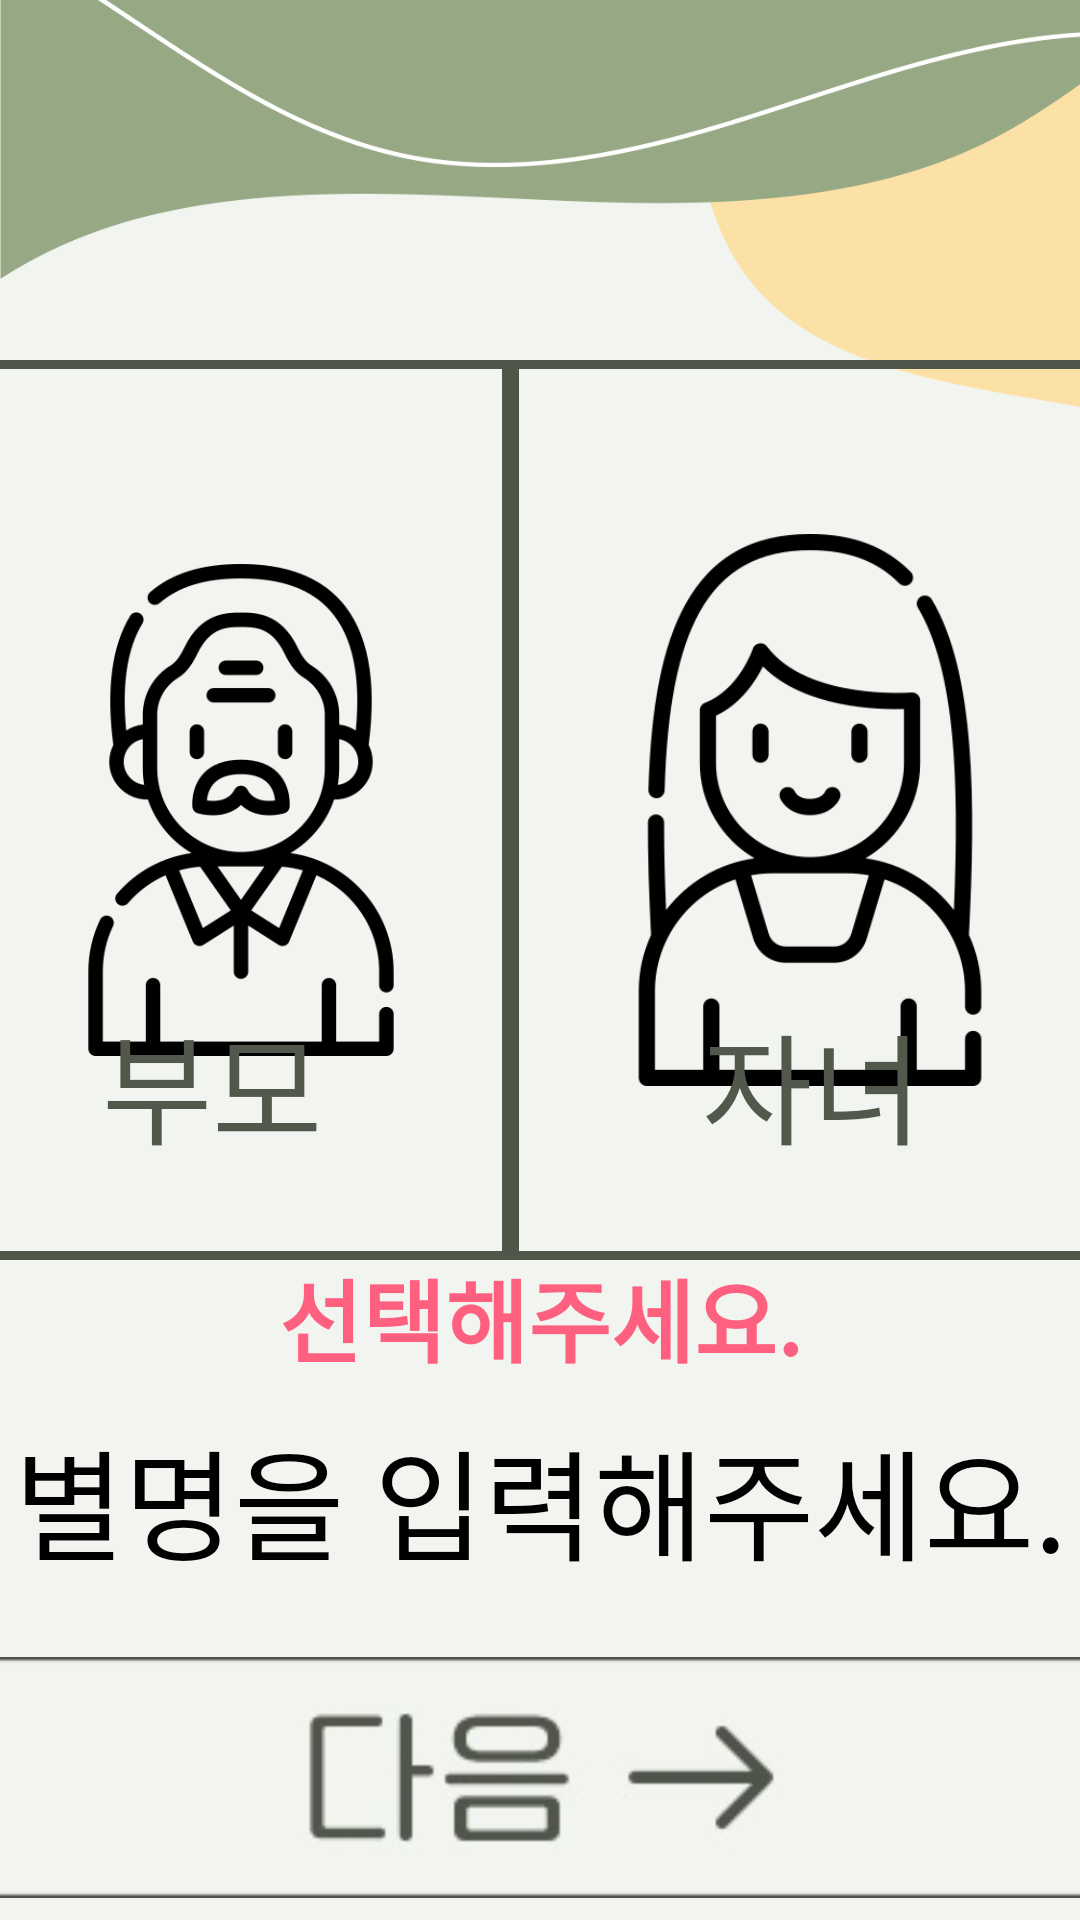

Write the Android layout XML for this screen, with the resource values it uses.
<!-- AndroidManifest.xml: application theme Theme.SimpleChatApp -->
<!-- res/layout/activity_type.xml -->
<?xml version="1.0" encoding="utf-8"?>
<androidx.constraintlayout.widget.ConstraintLayout
    xmlns:android="http://schemas.android.com/apk/res/android"
    xmlns:app="http://schemas.android.com/apk/res-auto"
    xmlns:tools="http://schemas.android.com/tools"
    android:layout_width="match_parent"
    android:layout_height="match_parent"
    android:background="@drawable/newback"
    tools:context=".ChooseTypeActivity">

    <ImageView
        android:id="@+id/img_grandpa"
        android:layout_width="180dp"
        android:layout_height="300dp"
        android:layout_marginTop="120dp"
        android:background="@drawable/buttonline"
        android:scaleType="fitCenter"
        android:src="@drawable/grandfather"
        app:layout_constraintEnd_toStartOf="@+id/img_daughter"
        app:layout_constraintStart_toStartOf="parent"
        app:layout_constraintTop_toTopOf="parent"
        tools:ignore="MissingConstraints" />

    <ImageView
        android:id="@+id/img_daughter"
        android:layout_width="200dp"
        android:layout_height="300dp"
        android:layout_marginTop="120dp"
        android:layout_toRightOf="@id/img_grandpa"
        android:background="@drawable/buttonline"
        android:scaleType="fitCenter"
        android:src="@drawable/mother"
        app:layout_constraintEnd_toEndOf="parent"
        app:layout_constraintStart_toEndOf="@+id/img_grandpa"
        app:layout_constraintTop_toTopOf="parent"
        tools:ignore="MissingConstraints" />

    <TextView
        android:id="@+id/tv"
        android:layout_width="match_parent"
        android:layout_height="wrap_content"
        android:layout_marginBottom="10dp"
        android:fontFamily="@font/omnigulim_30"
        android:gravity="center"
        android:text="선택해주세요."
        android:textColor="#FF607F"
        android:textSize="30sp"
        android:textStyle="bold"
        app:layout_constraintBottom_toTopOf="@+id/edit_nickname"
        app:layout_constraintEnd_toEndOf="parent"
        app:layout_constraintStart_toStartOf="parent" />

    <RadioGroup
        android:id="@+id/type_group"
        android:layout_width="match_parent"
        android:layout_height="100dp"
        android:layout_marginStart="16dp"
        android:layout_marginEnd="16dp"
        android:orientation="horizontal"
        android:paddingLeft="10dp"
        android:paddingRight="10dp"
        app:layout_constraintBottom_toTopOf="@+id/tv"
        app:layout_constraintEnd_toEndOf="parent"
        app:layout_constraintHorizontal_bias="0.0"
        app:layout_constraintStart_toStartOf="parent">

        <RadioButton
            android:id="@+id/btn_grandpa"
            android:layout_width="150dp"
            android:layout_height="80dp"
            android:layout_marginLeft="8dp"
            android:layout_marginTop="15dp"
            android:fontFamily="@font/omnigulim_30"
            android:text="부모"
            android:textColor="#53584C"
            android:textSize="40sp"
            app:layout_constraintStart_toStartOf="parent"
            app:layout_constraintTop_toBottomOf="@+id/img_grandpa" />

        <RadioButton
            android:id="@+id/btn_daughter"
            android:layout_width="150dp"
            android:layout_height="80dp"
            android:layout_marginLeft="50dp"
            android:layout_marginTop="15dp"
            android:fontFamily="@font/omnigulim_30"
            android:text="자녀"
            android:textColor="#53584C"
            android:textSize="40sp"
            app:layout_constraintEnd_toEndOf="parent"
            app:layout_constraintTop_toBottomOf="@+id/img_daughter" />
    </RadioGroup>

    <EditText
        android:id="@+id/edit_nickname"
        android:layout_width="match_parent"
        android:layout_height="wrap_content"
        android:layout_marginBottom="20dp"
        android:fontFamily="@font/omnigulim_30"
        android:gravity="center"
        android:hint="별명을 입력해주세요."
        android:maxLength="10"
        android:singleLine="true"
        android:textSize="40sp"
        app:layout_constraintBottom_toTopOf="@+id/btn_nickname"
        app:layout_constraintEnd_toEndOf="parent"
        app:layout_constraintStart_toStartOf="parent" />

    <ImageButton
        android:id="@+id/btn_nickname"
        android:layout_width="401dp"
        android:layout_height="87dp"
        android:layout_marginStart="30dp"
        android:layout_marginEnd="30dp"
        android:layout_marginBottom="4dp"
        android:src="@drawable/nextbtn"
        app:layout_constraintBottom_toBottomOf="parent"
        app:layout_constraintEnd_toEndOf="parent"
        app:layout_constraintStart_toStartOf="parent" />


</androidx.constraintlayout.widget.ConstraintLayout>
<!-- resources referenced by this layout -->
<resources>
  <!-- drawable buttonline (drawable) -->
  <?xml version="1.0" encoding="utf-8"?>
  <shape
      xmlns:android="http://schemas.android.com/apk/res/android"
      android:shape="rectangle">
  
      
      <solid android:color="@android:color/transparent" />
  
      
      <padding
          android:bottom="8dp"
          android:left="8dp"
          android:right="8dp"
          android:top="8dp" />
  
      
      <stroke
          android:width="3dp"
          android:color="#50574a" />
  
  </shape>
  <!-- drawable grandfather: png bitmap (drawable, 19882 bytes) -->
  <!-- drawable mother: png bitmap (drawable, 17854 bytes) -->
  <!-- drawable newback: png bitmap (drawable, 29332 bytes) -->
  <!-- drawable nextbtn: jpg bitmap (drawable, 6271 bytes) -->
</resources>
